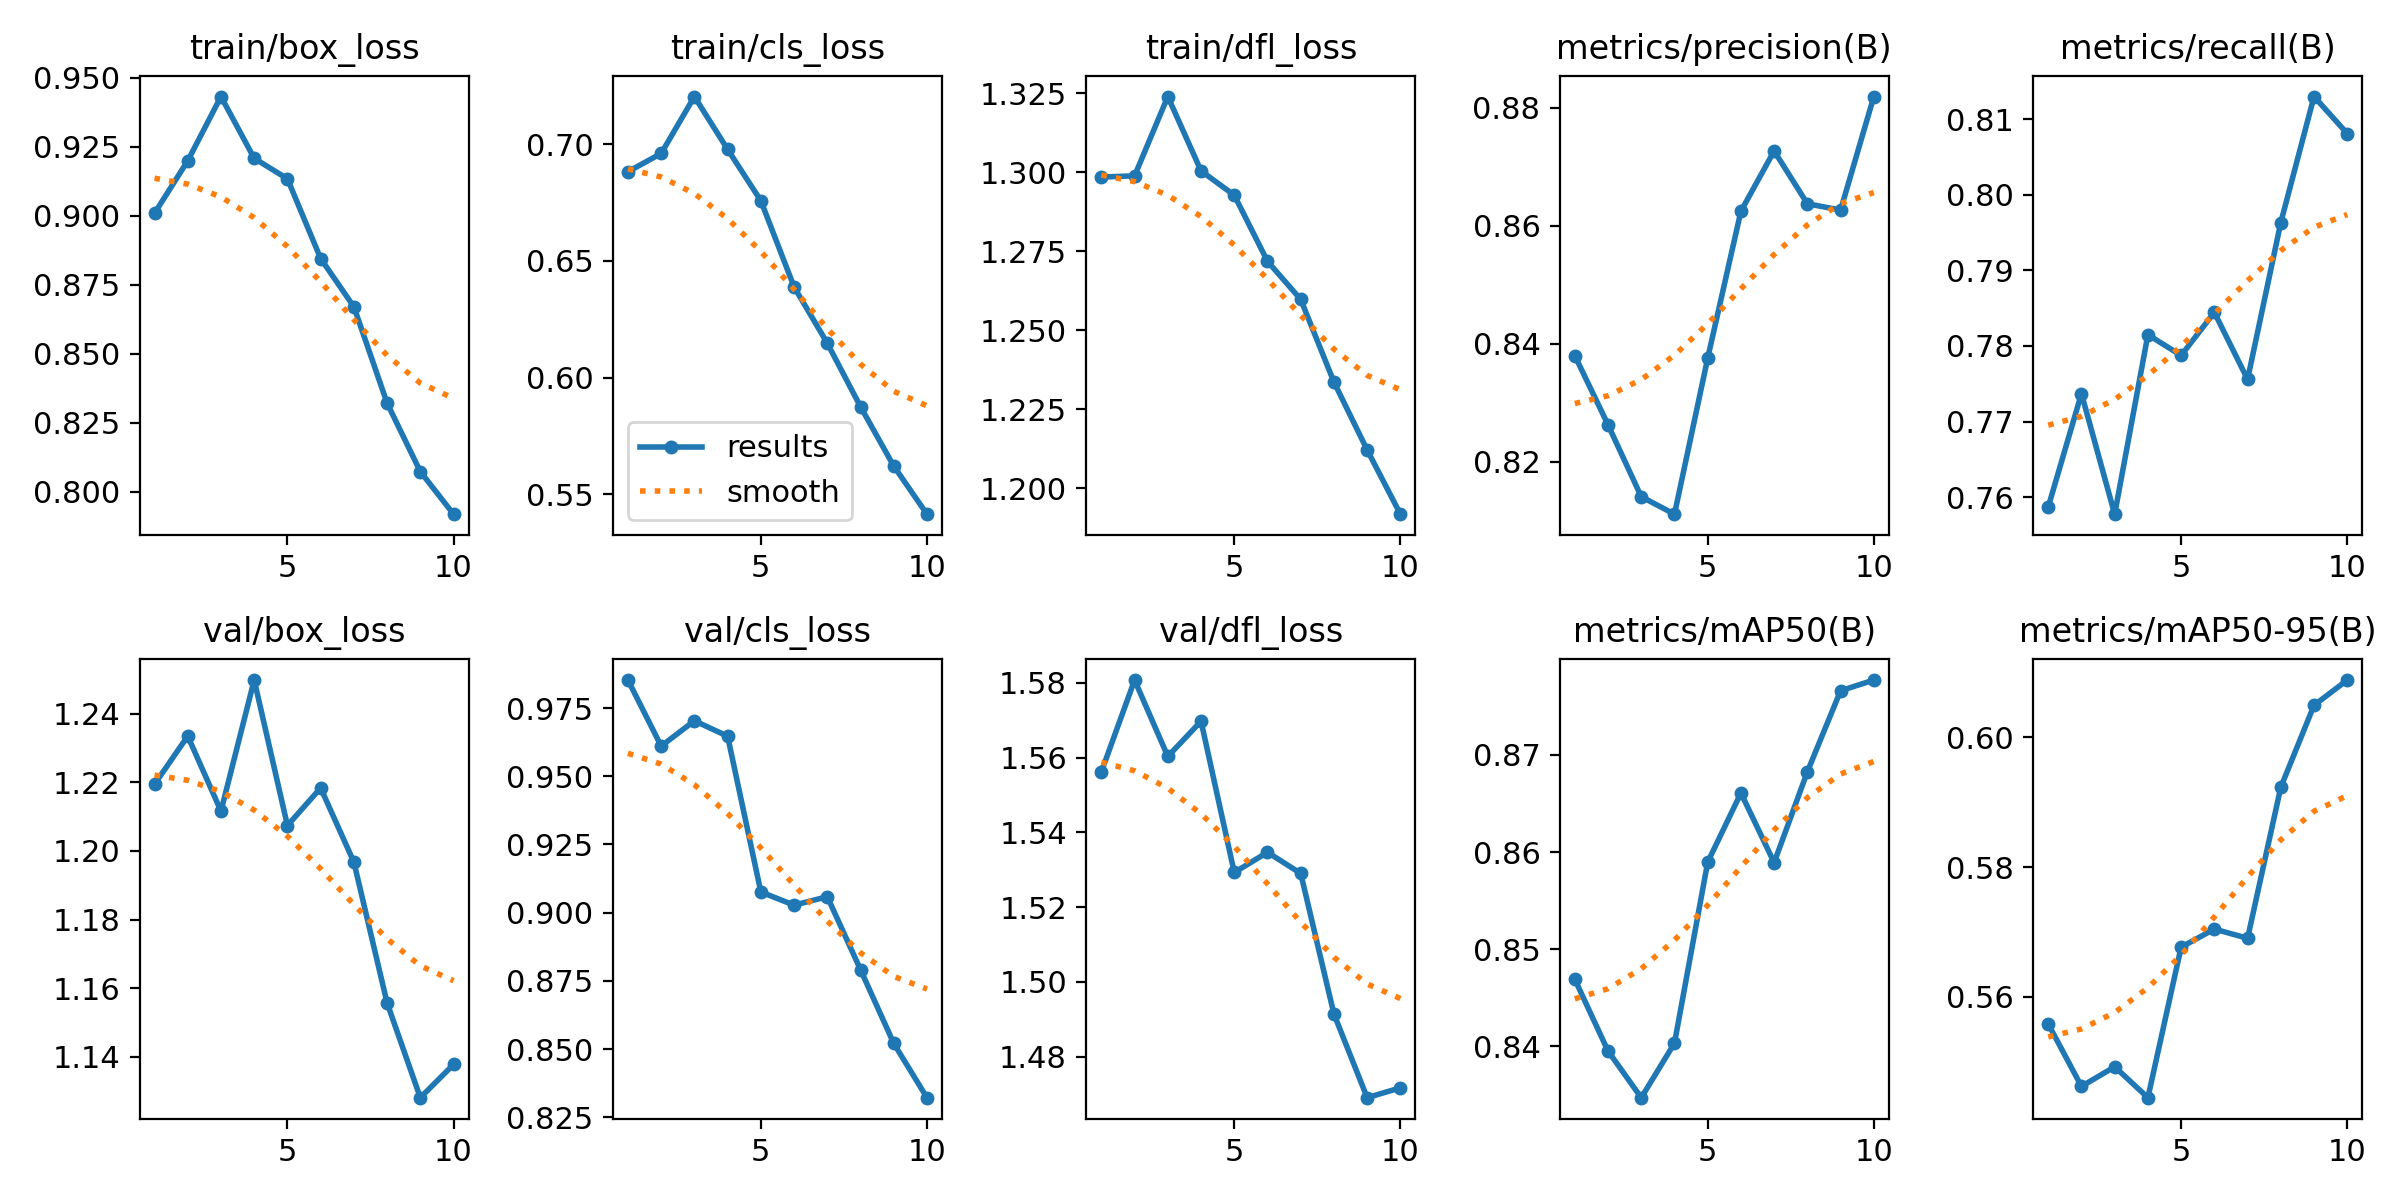

Data behind this chart, as committed beside it:
epoch, time, train/box_loss, train/cls_loss, train/dfl_loss, metrics/precision(B), metrics/recall(B), metrics/mAP50(B), metrics/mAP50-95(B), val/box_loss, val/cls_loss, val/dfl_loss, lr/pg0, lr/pg1, lr/pg2
1, 75.85, 0.9009, 0.6882, 1.298, 0.838, 0.7587, 0.8469, 0.5558, 1.219, 0.9852, 1.556, 0.0003317, 0.0003317, 0.06716
2, 152, 0.9199, 0.696, 1.299, 0.8263, 0.7737, 0.8395, 0.5462, 1.233, 0.961, 1.581, 0.0006052, 0.0006052, 0.0341
3, 229.3, 0.9432, 0.7204, 1.324, 0.8141, 0.7578, 0.8347, 0.5492, 1.212, 0.9703, 1.56, 0.0008186, 0.0008186, 0.0009845
4, 305.4, 0.9208, 0.6978, 1.3, 0.8112, 0.7815, 0.8403, 0.5444, 1.25, 0.9647, 1.57, 0.00073, 0.00073, 0.00073
5, 374, 0.9134, 0.6758, 1.293, 0.8376, 0.7788, 0.859, 0.5676, 1.207, 0.9076, 1.529, 0.00064, 0.00064, 0.00064
6, 443.4, 0.8845, 0.6388, 1.272, 0.8625, 0.7844, 0.8661, 0.5704, 1.218, 0.9028, 1.535, 0.00055, 0.00055, 0.00055
7, 511.7, 0.867, 0.6147, 1.26, 0.8727, 0.7756, 0.8589, 0.569, 1.197, 0.9059, 1.529, 0.00046, 0.00046, 0.00046
8, 582.6, 0.8321, 0.5875, 1.234, 0.8638, 0.7963, 0.8683, 0.5923, 1.156, 0.8791, 1.491, 0.00037, 0.00037, 0.00037
9, 654.5, 0.8072, 0.5621, 1.212, 0.8627, 0.813, 0.8766, 0.6049, 1.128, 0.8521, 1.469, 0.00028, 0.00028, 0.00028
10, 726, 0.7918, 0.5414, 1.192, 0.8819, 0.8081, 0.8777, 0.6088, 1.138, 0.8322, 1.472, 0.00019, 0.00019, 0.00019
